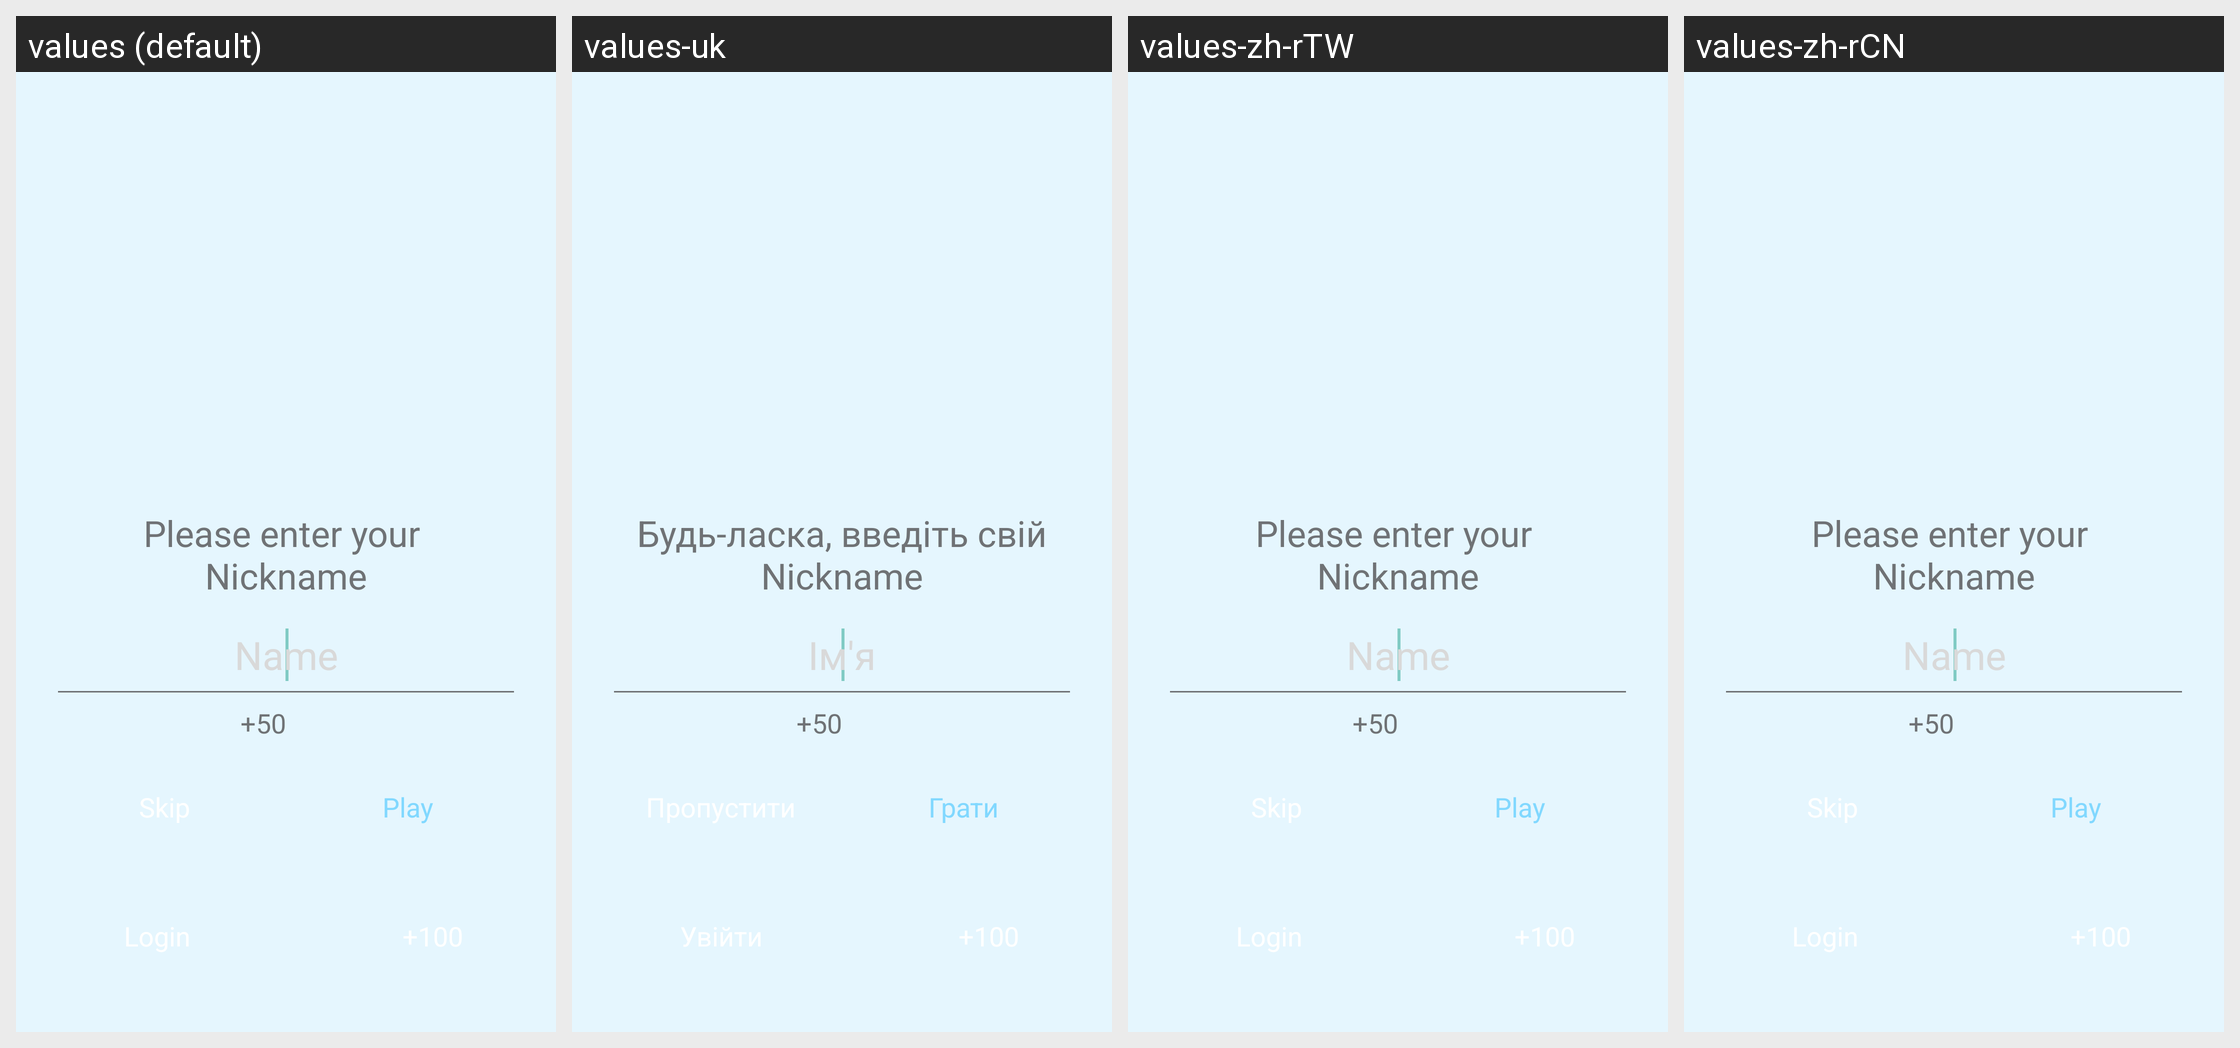

For this localized Android screen grid, give each drawn string resource with its value in every locale shown.
Android screen res/layout/activity_login.xml rendered under 4 locales, left to right: values (default), values-uk, values-zh-rTW, values-zh-rCN. Device: Nexus 5 (rendered at 1080×1920; each locale shown at half size, 540×960, under a caption strip naming it); theme Translucent.
Other locales in the repository, not shown: values-af, values-ar, values-bn, values-cs, values-da, values-de, values-el, values-es, values-fi, values-fr, values-gu, values-hi, values-hr, values-hu, values-in, values-it, values-ja, values-kn, values-ko, values-ml, values-mr, values-ms, values-nb, values-nl, values-pa, values-pl, values-pt, values-pt-rPT, values-ru, values-sk, values-sv, values-ta, values-te, values-th, values-tl, values-tr, values-vi, values-zh-rHK.
Strings drawn on this screen, with the default value and each locale's value (text and hints the layout hard-codes, and strings that could not be matched under every locale, appear in the picture but are not listed):

login_title
  values: Please enter your 
      Nickname
  values-uk: Будь-ласка, введіть свій Nickname
  values-zh-rTW: Please enter your 
      Nickname  [not translated; the default value is used]
  values-zh-rCN: Please enter your 
      Nickname  [not translated; the default value is used]

hint_nick_name
  values: Name
  values-uk: Ім'я
  values-zh-rTW: Name  [not translated; the default value is used]
  values-zh-rCN: Name  [not translated; the default value is used]

plus50
  values: +50
  values-uk: +50  [not translated; the default value is used]
  values-zh-rTW: +50  [not translated; the default value is used]
  values-zh-rCN: +50  [not translated; the default value is used]

play
  values: Play
  values-uk: Грати
  values-zh-rTW: Play  [not translated; the default value is used]
  values-zh-rCN: Play  [not translated; the default value is used]
